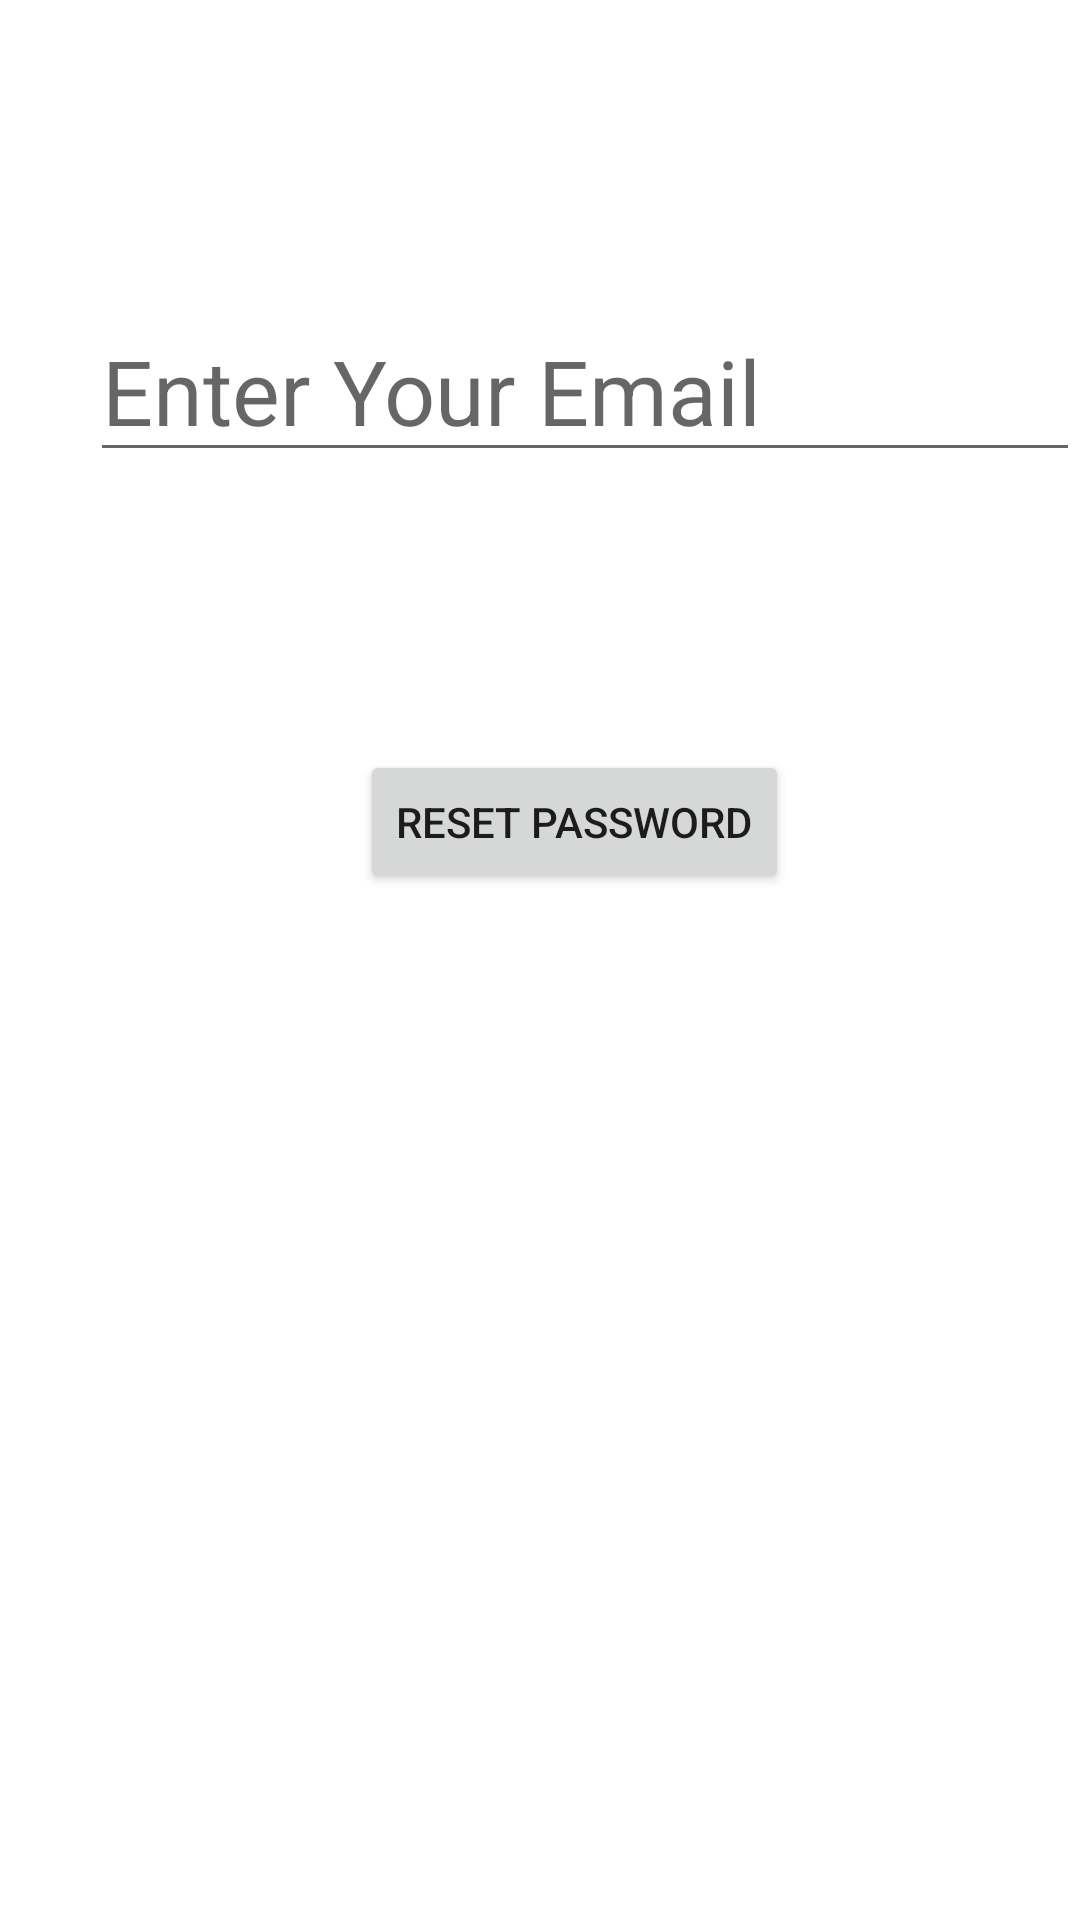

Layout XML and referenced resources for this Android screen:
<!-- AndroidManifest.xml: application theme Theme.Doctor -->
<!-- res/layout/activity_forgot_password.xml -->
<?xml version="1.0" encoding="utf-8"?>
<RelativeLayout xmlns:android="http://schemas.android.com/apk/res/android"
    xmlns:app="http://schemas.android.com/apk/res-auto"
    xmlns:tools="http://schemas.android.com/tools"
    android:layout_width="match_parent"
    android:layout_height="match_parent"
    tools:context=".ForgotPassword">

    <EditText
        android:id="@+id/ed_resetEmail"
        android:layout_width="350dp"
        android:layout_height="wrap_content"
        android:layout_marginLeft="30dp"
        android:layout_marginTop="100dp"
        android:hint="Enter Your Email"
        android:inputType="textEmailAddress"
        android:textSize="30sp"/>

    <Button
        android:id="@+id/btn_reset"
        android:layout_width="wrap_content"
        android:layout_height="wrap_content"
        android:layout_marginLeft="120dp"
        android:layout_marginTop="250dp"
        android:text="Reset Password" />
</RelativeLayout>
<!-- resources referenced by this layout -->
<resources>
  <style name="Theme.Doctor" parent="Theme.MaterialComponents.DayNight.DarkActionBar">
          
          <item name="colorPrimary">@color/black</item>
          <item name="colorPrimaryVariant">@color/black</item>
          <item name="colorOnPrimary">@color/white</item>
          
          <item name="colorSecondary">@color/teal_200</item>
          <item name="colorSecondaryVariant">@color/teal_700</item>
          <item name="colorOnSecondary">@color/black</item>
          
          <item name="android:statusBarColor" tools:targetApi="l">?attr/colorPrimaryVariant</item>
          
      </style>
  <!-- not gathered from this repository: default colours our renderer supplied (Android Studio template values) -->
  <color name="teal_200">#FF03DAC5</color>
  <color name="teal_700">#FF018786</color>
  <color name="black">#FF000000</color>
  <color name="white">#FFFFFFFF</color>
</resources>
